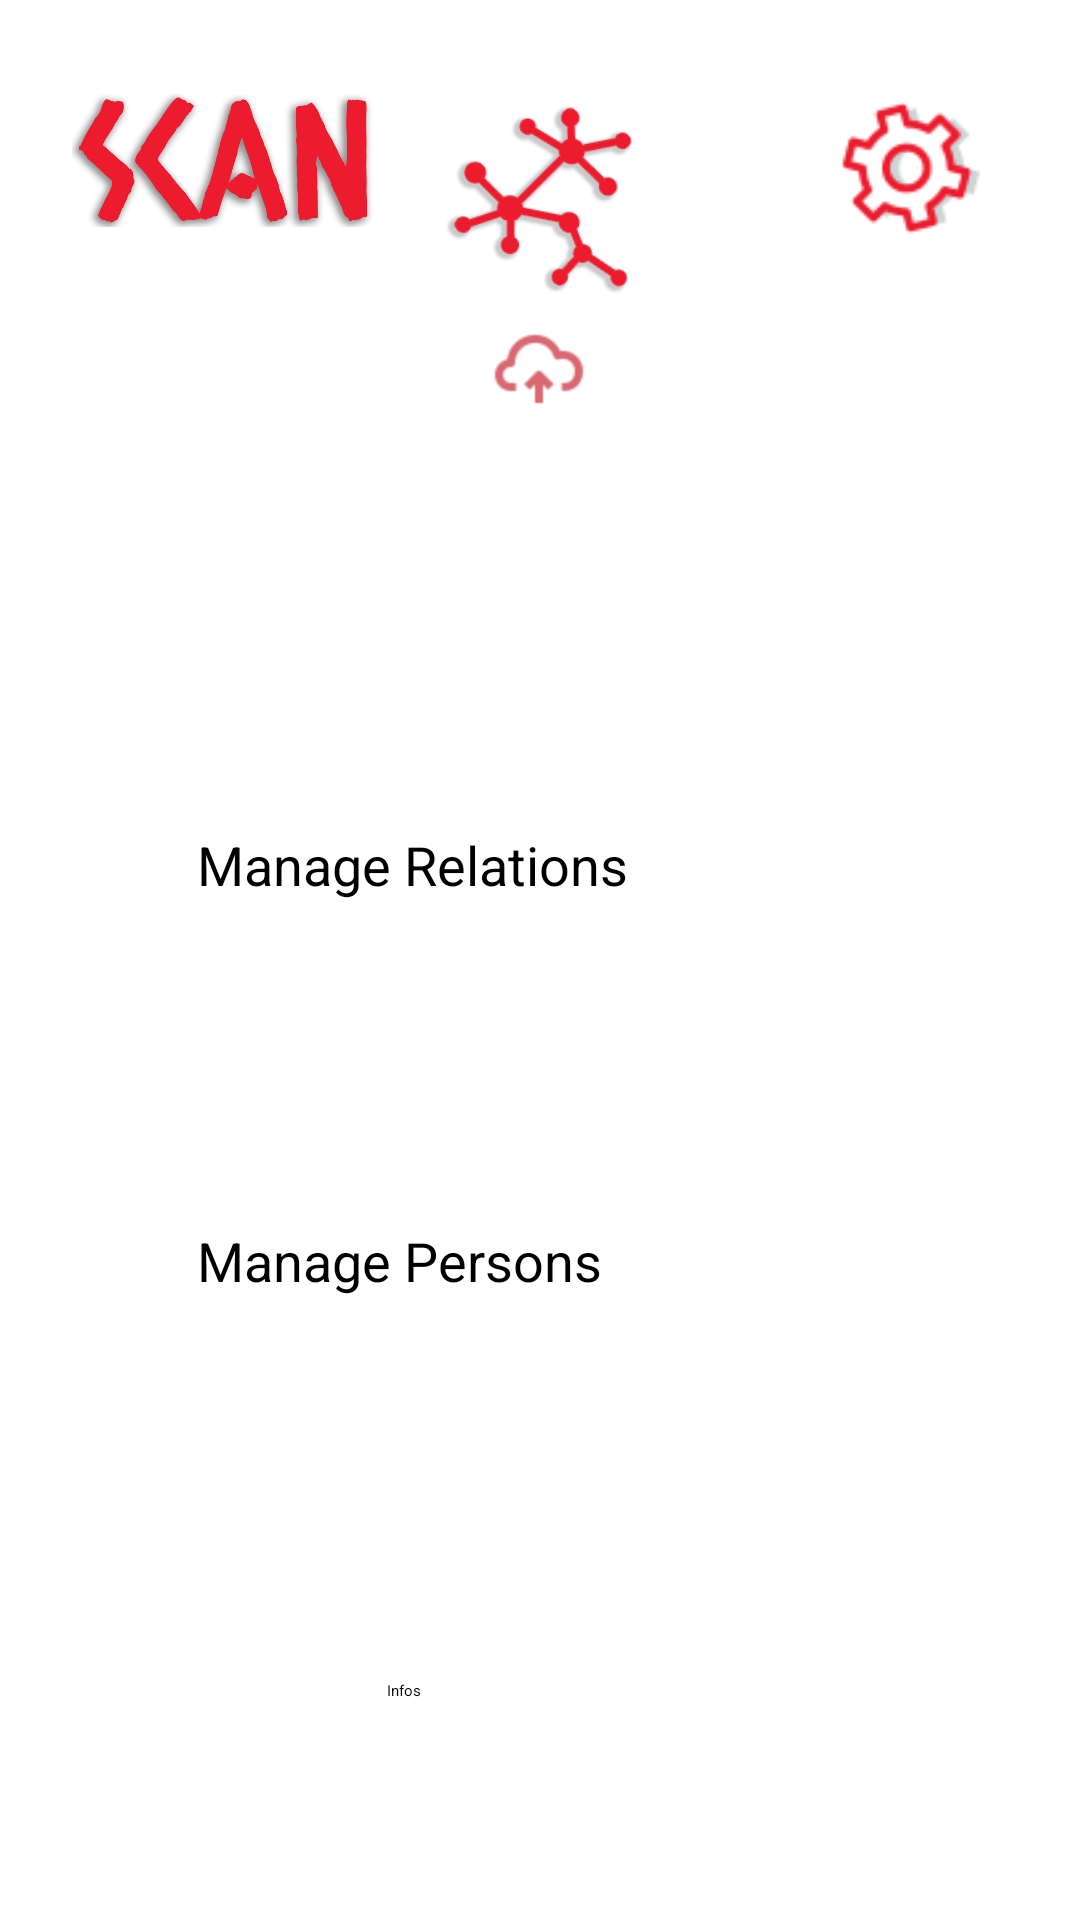

Write the Android layout XML for this screen, with the resource values it uses.
<!-- AndroidManifest.xml: application theme Theme.Netw4ppl -->
<!-- res/layout/activity_main.xml -->
<?xml version="1.0" encoding="utf-8"?>
<androidx.constraintlayout.widget.ConstraintLayout xmlns:android="http://schemas.android.com/apk/res/android"
    xmlns:app="http://schemas.android.com/apk/res-auto"
    xmlns:tools="http://schemas.android.com/tools"
    android:layout_width="match_parent"
    android:layout_height="match_parent"
    tools:context=".MainActivity">

    <Button
        android:id="@+id/main_activity_manage_persons_btn"
        style="@style/Widget.MaterialComponents.Button.OutlinedButton"
        android:layout_width="261dp"
        android:layout_height="102dp"
        android:layout_marginBottom="50dp"
        android:text="@string/title_activity_manage_persons"
        android:textColor="#000000"
        android:textSize="18sp"
        app:backgroundTint="#D7D7D8"
        app:cornerRadius="10dp"
        app:layout_constraintBottom_toTopOf="@+id/info"
        app:layout_constraintEnd_toEndOf="parent"
        app:layout_constraintStart_toStartOf="parent" />

    <Button
        android:id="@+id/main_activity_manage_relations_btn"
        style="@style/Widget.MaterialComponents.Button.OutlinedButton"
        android:layout_width="261dp"
        android:layout_height="102dp"
        android:layout_marginBottom="30dp"
        android:text="@string/title_activity_manage_relations"
        android:textColor="#000000"
        android:textSize="18sp"
        app:backgroundTint="#D7D7D8"
        app:cornerRadius="10dp"
        app:layout_constraintBottom_toTopOf="@+id/main_activity_manage_persons_btn"
        app:layout_constraintEnd_toEndOf="@+id/main_activity_send_data_btn"
        app:layout_constraintHorizontal_bias="0.0"
        app:layout_constraintStart_toStartOf="@+id/main_activity_manage_persons_btn" />

    <Button
        android:id="@+id/main_activity_send_data_btn"
        style="@style/Widget.MaterialComponents.Button.OutlinedButton"
        android:layout_width="213dp"
        android:layout_height="85dp"
        android:layout_marginBottom="50dp"
        android:text="@string/title_send_data"
        android:textColor="#FFFFFF"
        android:textSize="18sp"
        app:backgroundTint="#D30515"
        app:cornerRadius="10dp"
        app:layout_constraintBottom_toTopOf="@+id/main_activity_manage_relations_btn"
        app:layout_constraintEnd_toEndOf="parent"
        app:layout_constraintStart_toStartOf="parent" />

    <ImageView
        android:id="@+id/logo_scan_web"
        android:layout_width="64dp"
        android:layout_height="63dp"
        android:layout_marginBottom="7dp"
        app:layout_constraintBottom_toTopOf="@+id/main_activity_data_sync_state"
        app:layout_constraintEnd_toEndOf="@+id/main_activity_send_data_btn"
        app:layout_constraintHorizontal_bias="0.496"
        app:layout_constraintStart_toStartOf="@+id/main_activity_send_data_btn"
        app:srcCompat="@drawable/logo_scan_minimal" />

    <ImageView
        android:id="@+id/logo_scan"
        android:layout_width="104dp"
        android:layout_height="51dp"
        android:layout_marginStart="24dp"
        android:layout_marginTop="28dp"
        app:layout_constraintStart_toStartOf="parent"
        app:layout_constraintTop_toTopOf="parent"
        app:srcCompat="@drawable/logo_scan" />

    <Button
        android:id="@+id/info"
        style="@style/Widget.MaterialComponents.Button.OutlinedButton"
        android:layout_width="134dp"
        android:layout_height="60dp"
        android:layout_marginBottom="20dp"
        android:text="Infos"
        app:icon="@android:drawable/ic_menu_info_details"
        app:iconGravity="textStart"
        app:layout_constraintBottom_toBottomOf="parent"
        app:layout_constraintEnd_toEndOf="parent"
        app:layout_constraintStart_toStartOf="parent" />

    <ImageView
        android:id="@+id/main_activity_settings_btn"
        style="@style/Widget.AppCompat.ActionButton"
        android:layout_width="56dp"
        android:layout_height="56dp"
        android:layout_marginEnd="30dp"
        app:layout_constraintEnd_toEndOf="parent"
        app:layout_constraintTop_toTopOf="@+id/logo_scan"
        app:srcCompat="@drawable/icons8_settings_64" />

    <ImageView
        android:id="@+id/main_activity_data_sync_state"
        android:layout_width="32dp"
        android:layout_height="36dp"
        app:layout_constraintBottom_toTopOf="@+id/main_activity_send_data_btn"
        app:layout_constraintEnd_toEndOf="@+id/logo_scan_web"
        app:layout_constraintStart_toStartOf="@+id/logo_scan_web"
        app:srcCompat="@drawable/icons8_cloud_48" />


</androidx.constraintlayout.widget.ConstraintLayout>
<!-- resources referenced by this layout -->
<resources>
  <!-- drawable icons8_cloud_48: png bitmap (drawable, 1401 bytes) -->
  <!-- drawable icons8_settings_64: png bitmap (drawable, 3736 bytes) -->
  <!-- drawable logo_scan: png bitmap (drawable, 69990 bytes) -->
  <!-- drawable logo_scan_minimal: png bitmap (drawable, 13994 bytes) -->
  <string name="title_activity_manage_persons">Manage Persons</string>
  <string name="title_activity_manage_relations">Manage Relations</string>
  <string name="title_send_data">Send Data</string>
  <style name="Theme.Netw4ppl" parent="Theme.MaterialComponents.DayNight.DarkActionBar">
          
          <item name="colorPrimary">@color/purple_200</item>
          <item name="colorPrimaryVariant">@color/purple_700</item>
          <item name="colorOnPrimary">@color/black</item>
          
          <item name="colorSecondary">@color/teal_200</item>
          <item name="colorSecondaryVariant">@color/teal_200</item>
          <item name="colorOnSecondary">@color/black</item>
          
          <item name="android:statusBarColor" tools:targetApi="l">?attr/colorPrimaryVariant</item>
          
      </style>
  <color name="purple_200">#FFBB86FC</color>
  <color name="purple_700">#FF3700B3</color>
  <color name="black">#FF000000</color>
  <color name="teal_200">#FF03DAC5</color>
</resources>
